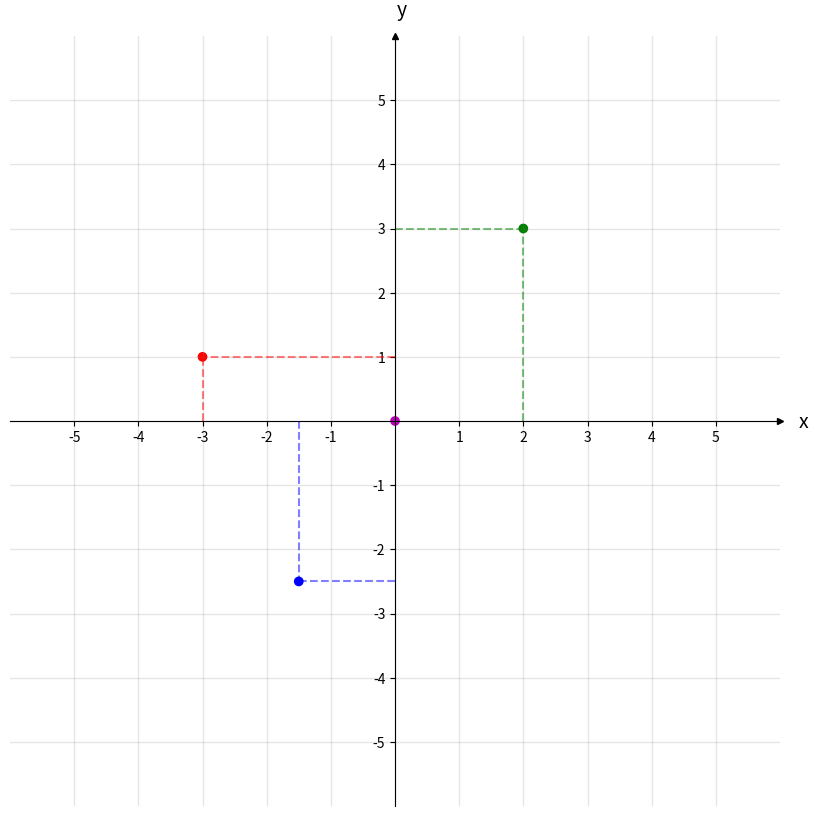

This figure's Python source:
import numpy as np                 # v 1.19.2
import matplotlib.pyplot as plt    # v 3.3.2

# Enter x and y coordinates of points and colors
xs = [0, 2, -3, -1.5]
ys = [0, 3, 1, -2.5]
colors = ['m', 'g', 'r', 'b']

# Select length of axes and the space between tick labels
xmin, xmax, ymin, ymax = -5, 5, -5, 5
ticks_frequency = 1

# Plot points
fig, ax = plt.subplots(figsize=(10, 10))
ax.scatter(xs, ys, c=colors)

# Draw lines connecting points to axes
for x, y, c in zip(xs, ys, colors):
    ax.plot([x, x], [0, y], c=c, ls='--', lw=1.5, alpha=0.5)
    ax.plot([0, x], [y, y], c=c, ls='--', lw=1.5, alpha=0.5)

# Set identical scales for both axes
ax.set(xlim=(xmin-1, xmax+1), ylim=(ymin-1, ymax+1), aspect='equal')

# Set bottom and left spines as x and y axes of coordinate system
ax.spines['bottom'].set_position('zero')
ax.spines['left'].set_position('zero')

# Remove top and right spines
ax.spines['top'].set_visible(False)
ax.spines['right'].set_visible(False)

# Create 'x' and 'y' labels placed at the end of the axes
ax.set_xlabel('x', size=14, labelpad=-24, x=1.03)
ax.set_ylabel('y', size=14, labelpad=-21, y=1.02, rotation=0)

# Create custom major ticks to determine position of tick labels
x_ticks = np.arange(xmin, xmax+1, ticks_frequency)
y_ticks = np.arange(ymin, ymax+1, ticks_frequency)
ax.set_xticks(x_ticks[x_ticks != 0])
ax.set_yticks(y_ticks[y_ticks != 0])

# Create minor ticks placed at each integer to enable drawing of minor grid
# lines: note that this has no effect in this example with ticks_frequency=1
ax.set_xticks(np.arange(xmin, xmax+1), minor=True)
ax.set_yticks(np.arange(ymin, ymax+1), minor=True)

# Draw major and minor grid lines
ax.grid(which='both', color='grey', linewidth=1, linestyle='-', alpha=0.2)

# Draw arrows
arrow_fmt = dict(markersize=4, color='black', clip_on=False)
ax.plot(1, 0, marker='>', transform=ax.get_yaxis_transform(), **arrow_fmt)
ax.plot(0, 1, marker='^', transform=ax.get_xaxis_transform(), **arrow_fmt)

plt.show()
